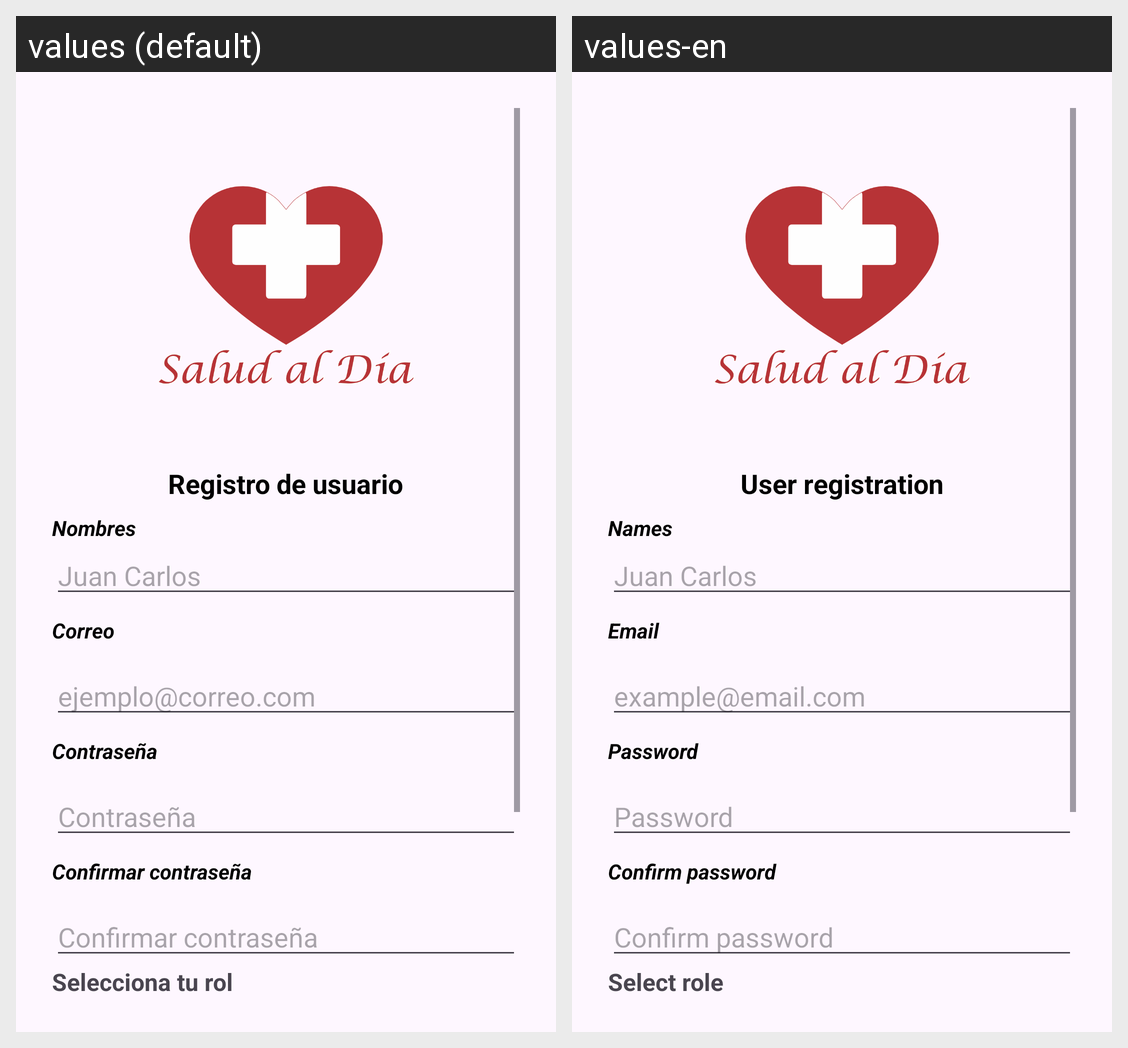

Here is an Android app screen in its default locale and in the app's own translations. Write out the translated-string differences for the strings that appear on this screen.
Android screen res/layout/activity_register.xml rendered under 2 locales, left to right: values (default), values-en. Device: Nexus 5 (rendered at 1080×1920; each locale shown at half size, 540×960, under a caption strip naming it); theme Theme.AppCompat.Light.NoActionBar.
Strings drawn on this screen, with the default value and each locale's value (text and hints the layout hard-codes, and strings that could not be matched under every locale, appear in the picture but are not listed):

register_activity_title
  values: Registro de usuario
  values-en: User registration

register_activity_names
  values: Nombres
  values-en: Names

register_activity_names_hint
  values: Juan Carlos
  values-en: Juan Carlos

register_activity_email
  values: Correo
  values-en: Email

register_activity_email_hint
  values: ejemplo@correo.com
  values-en: example@email.com

register_activity_password
  values: Contraseña
  values-en: Password

register_activity_password_hint
  values: Contraseña
  values-en: Password

register_activity_password_confirm
  values: Confirmar contraseña
  values-en: Confirm password

register_activity_password_confirm_hint
  values: Confirmar contraseña
  values-en: Confirm password

register_activity_select_role
  values: Selecciona tu rol
  values-en: Select role
